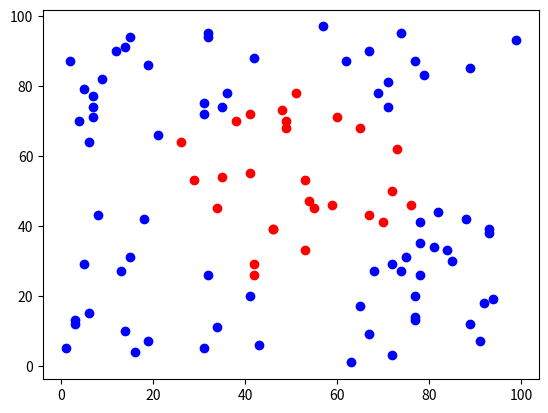

The script that saved this image:
import numpy as np
import matplotlib.pyplot as plt

# 随机点阵生成器
axis1=np.random.randint(1,100,100)
axis2=np.random.randint(1,100,100)
results=np.zeros(100)
for i in range(100):
    if (axis1[i]-50)**2+(axis2[i]-50)**2 <800:
        results[i]=1


design_matrix=np.zeros([100,3])
design_matrix[:,0]=axis1
design_matrix[:,1]=axis2
design_matrix[:,2]=results
print(design_matrix)
np.savetxt("point_matrix.txt",design_matrix)

plt.figure()
plt.scatter(design_matrix[:,0][np.where(results==1)],design_matrix[:,1][np.where(results==1)],c="red")
plt.scatter(design_matrix[:,0][np.where(results==0)],design_matrix[:,1][np.where(results==0)],c="blue")
plt.show()


